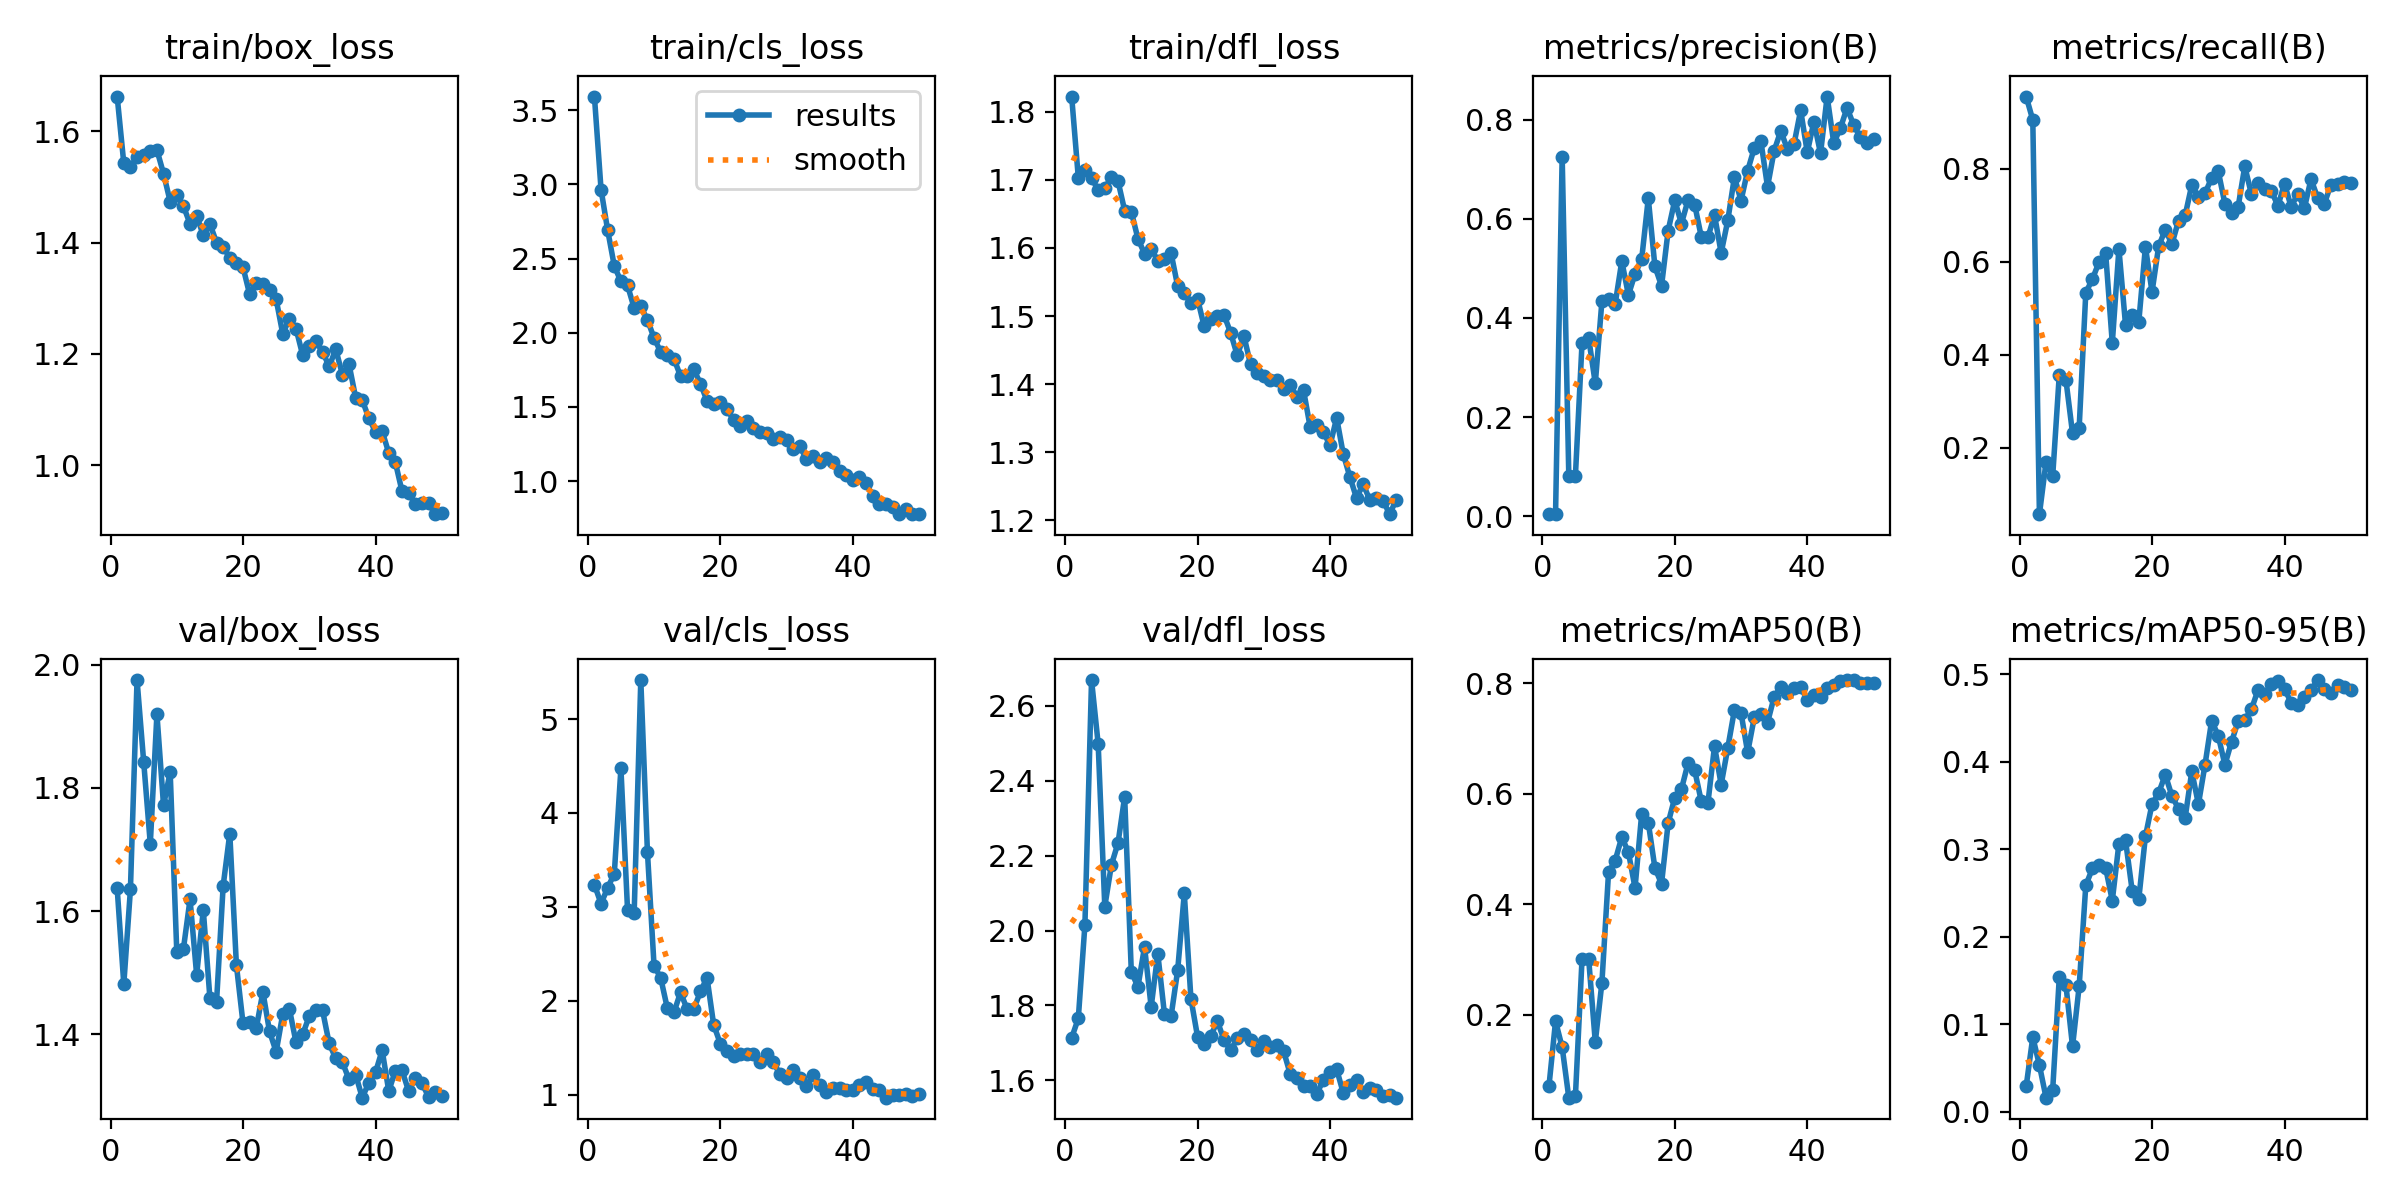

Data behind this chart, as committed beside it:
epoch, time, train/box_loss, train/cls_loss, train/dfl_loss, metrics/precision(B), metrics/recall(B), metrics/mAP50(B), metrics/mAP50-95(B), val/box_loss, val/cls_loss, val/dfl_loss, lr/pg0, lr/pg1, lr/pg2
1, 7.564, 1.662, 3.593, 1.822, 0.00442, 0.9549, 0.0699, 0.02921, 1.637, 3.236, 1.713, 0.0003144, 0.0003144, 0.0003144
2, 13.31, 1.542, 2.966, 1.703, 0.00483, 0.9045, 0.1881, 0.08553, 1.481, 3.035, 1.765, 0.0006303, 0.0006303, 0.0006303
3, 18.89, 1.535, 2.692, 1.714, 0.7256, 0.05716, 0.1409, 0.05345, 1.635, 3.203, 2.015, 0.0009332, 0.0009332, 0.0009332
4, 24.29, 1.554, 2.45, 1.703, 0.08212, 0.1695, 0.04964, 0.01635, 1.975, 3.353, 2.669, 0.001223, 0.001223, 0.001223
5, 29.73, 1.557, 2.347, 1.685, 0.08232, 0.1384, 0.05266, 0.025, 1.843, 4.475, 2.499, 0.001316, 0.001316, 0.001316
6, 35.12, 1.564, 2.319, 1.687, 0.3499, 0.357, 0.3013, 0.154, 1.709, 2.968, 2.064, 0.001288, 0.001288, 0.001288
7, 40.52, 1.566, 2.167, 1.704, 0.3596, 0.3458, 0.3008, 0.145, 1.92, 2.935, 2.175, 0.001259, 0.001259, 0.001259
8, 45.87, 1.524, 2.177, 1.698, 0.268, 0.231, 0.1503, 0.07485, 1.772, 5.415, 2.234, 0.001231, 0.001231, 0.001231
9, 51.28, 1.474, 2.088, 1.655, 0.4341, 0.2431, 0.2581, 0.1437, 1.826, 3.588, 2.357, 0.001203, 0.001203, 0.001203
10, 56.68, 1.486, 1.965, 1.653, 0.4388, 0.5331, 0.4576, 0.2588, 1.533, 2.375, 1.89, 0.001174, 0.001174, 0.001174
11, 62.04, 1.465, 1.871, 1.614, 0.4281, 0.5626, 0.4791, 0.2782, 1.539, 2.245, 1.849, 0.001146, 0.001146, 0.001146
12, 67.5, 1.434, 1.849, 1.592, 0.5147, 0.599, 0.5214, 0.2826, 1.619, 1.923, 1.956, 0.001118, 0.001118, 0.001118
13, 72.88, 1.448, 1.825, 1.599, 0.4464, 0.6177, 0.4941, 0.2787, 1.496, 1.876, 1.796, 0.001089, 0.001089, 0.001089
14, 78.32, 1.413, 1.708, 1.581, 0.489, 0.425, 0.4296, 0.2414, 1.602, 2.091, 1.938, 0.001061, 0.001061, 0.001061
15, 83.7, 1.434, 1.709, 1.584, 0.5183, 0.6274, 0.5632, 0.3065, 1.459, 1.91, 1.778, 0.001033, 0.001033, 0.001033
16, 89.1, 1.4, 1.754, 1.593, 0.6413, 0.4638, 0.5478, 0.3102, 1.452, 1.911, 1.77, 0.001005, 0.001005, 0.001005
17, 94.44, 1.392, 1.657, 1.544, 0.504, 0.4849, 0.4656, 0.2529, 1.641, 2.1, 1.894, 0.0009763, 0.0009763, 0.0009763
18, 99.76, 1.373, 1.542, 1.533, 0.4648, 0.4707, 0.437, 0.2434, 1.726, 2.245, 2.099, 0.000948, 0.000948, 0.000948
19, 105.1, 1.364, 1.52, 1.519, 0.5763, 0.6319, 0.5473, 0.3147, 1.512, 1.746, 1.818, 0.0009197, 0.0009197, 0.0009197
20, 110.5, 1.356, 1.535, 1.525, 0.6375, 0.5349, 0.5929, 0.3518, 1.418, 1.545, 1.716, 0.0008914, 0.0008914, 0.0008914
21, 116, 1.307, 1.484, 1.485, 0.5903, 0.6331, 0.6082, 0.3645, 1.419, 1.471, 1.697, 0.0008631, 0.0008631, 0.0008631
22, 121.4, 1.327, 1.415, 1.495, 0.6374, 0.6689, 0.6555, 0.3852, 1.41, 1.415, 1.719, 0.0008348, 0.0008348, 0.0008348
23, 126.7, 1.325, 1.372, 1.5, 0.6288, 0.6377, 0.643, 0.3609, 1.469, 1.433, 1.757, 0.0008065, 0.0008065, 0.0008065
24, 132.1, 1.314, 1.402, 1.502, 0.5636, 0.6882, 0.5863, 0.3463, 1.405, 1.436, 1.708, 0.0007782, 0.0007782, 0.0007782
25, 137.6, 1.298, 1.359, 1.475, 0.5626, 0.6995, 0.5832, 0.3361, 1.372, 1.429, 1.68, 0.0007499, 0.0007499, 0.0007499
26, 143, 1.236, 1.33, 1.442, 0.6075, 0.7648, 0.6863, 0.389, 1.433, 1.349, 1.711, 0.0007216, 0.0007216, 0.0007216
27, 148.3, 1.263, 1.327, 1.471, 0.5312, 0.7391, 0.6166, 0.3515, 1.441, 1.434, 1.724, 0.0006934, 0.0006934, 0.0006934
28, 153.7, 1.245, 1.287, 1.429, 0.5966, 0.7472, 0.6831, 0.3967, 1.387, 1.346, 1.707, 0.0006651, 0.0006651, 0.0006651
29, 159.1, 1.198, 1.295, 1.417, 0.6842, 0.7799, 0.7515, 0.4471, 1.4, 1.221, 1.682, 0.0006368, 0.0006368, 0.0006368
30, 164.5, 1.214, 1.277, 1.412, 0.6367, 0.7942, 0.7464, 0.4297, 1.43, 1.178, 1.706, 0.0006085, 0.0006085, 0.0006085
31, 169.9, 1.222, 1.218, 1.407, 0.6971, 0.7245, 0.6749, 0.3965, 1.44, 1.259, 1.69, 0.0005802, 0.0005802, 0.0005802
32, 175.3, 1.204, 1.235, 1.406, 0.7427, 0.7054, 0.7383, 0.4228, 1.439, 1.18, 1.695, 0.0005519, 0.0005519, 0.0005519
33, 180.7, 1.177, 1.148, 1.393, 0.7562, 0.7181, 0.7436, 0.4462, 1.385, 1.091, 1.677, 0.0005236, 0.0005236, 0.0005236
34, 186.1, 1.208, 1.17, 1.399, 0.6645, 0.805, 0.7288, 0.4482, 1.361, 1.208, 1.616, 0.0004953, 0.0004953, 0.0004953
35, 191.5, 1.163, 1.131, 1.38, 0.7372, 0.7452, 0.7756, 0.4598, 1.355, 1.101, 1.605, 0.000467, 0.000467, 0.000467
36, 196.9, 1.181, 1.159, 1.391, 0.7773, 0.7687, 0.7933, 0.4821, 1.327, 1.027, 1.583, 0.0004387, 0.0004387, 0.0004387
37, 202.3, 1.121, 1.126, 1.337, 0.7404, 0.7551, 0.7827, 0.4774, 1.334, 1.068, 1.586, 0.0004104, 0.0004104, 0.0004104
38, 207.6, 1.117, 1.066, 1.339, 0.7505, 0.753, 0.7913, 0.4885, 1.297, 1.076, 1.563, 0.0003821, 0.0003821, 0.0003821
39, 213, 1.084, 1.044, 1.33, 0.8191, 0.7197, 0.7936, 0.4927, 1.322, 1.054, 1.601, 0.0003538, 0.0003538, 0.0003538
40, 218.4, 1.06, 1.007, 1.31, 0.7339, 0.7678, 0.7695, 0.4835, 1.338, 1.056, 1.621, 0.0003255, 0.0003255, 0.0003255
41, 251.2, 1.061, 1.029, 1.351, 0.796, 0.7175, 0.7785, 0.4674, 1.374, 1.101, 1.629, 0.0002972, 0.0002972, 0.0002972
42, 256.6, 1.022, 0.9857, 1.297, 0.7319, 0.746, 0.7758, 0.4652, 1.308, 1.134, 1.566, 0.0002689, 0.0002689, 0.0002689
43, 261.8, 1.005, 0.9021, 1.264, 0.8465, 0.7151, 0.7918, 0.4745, 1.341, 1.062, 1.586, 0.0002406, 0.0002406, 0.0002406
44, 267.1, 0.9534, 0.8428, 1.233, 0.7529, 0.7775, 0.7967, 0.4816, 1.341, 1.056, 1.6, 0.0002123, 0.0002123, 0.0002123
45, 272.4, 0.9502, 0.8447, 1.253, 0.7827, 0.737, 0.8044, 0.4934, 1.308, 0.969, 1.569, 0.0001841, 0.0001841, 0.0001841
46, 277.7, 0.93, 0.8278, 1.23, 0.8236, 0.7238, 0.806, 0.4835, 1.329, 0.9941, 1.578, 0.0001558, 0.0001558, 0.0001558
47, 283, 0.9325, 0.7796, 1.233, 0.7894, 0.7658, 0.8059, 0.4787, 1.321, 1.002, 1.574, 0.0001275, 0.0001275, 0.0001275
48, 288.4, 0.9325, 0.8133, 1.229, 0.7646, 0.7679, 0.8005, 0.4875, 1.299, 1.006, 1.559, 9.91726e-05, 9.91726e-05, 9.91726e-05
49, 293.7, 0.9122, 0.7768, 1.209, 0.7525, 0.7703, 0.8002, 0.486, 1.306, 0.9912, 1.561, 7.08784e-05, 7.08784e-05, 7.08784e-05
50, 299.1, 0.9142, 0.7797, 1.23, 0.7614, 0.7696, 0.8004, 0.4815, 1.3, 1.013, 1.553, 4.25842e-05, 4.25842e-05, 4.25842e-05
